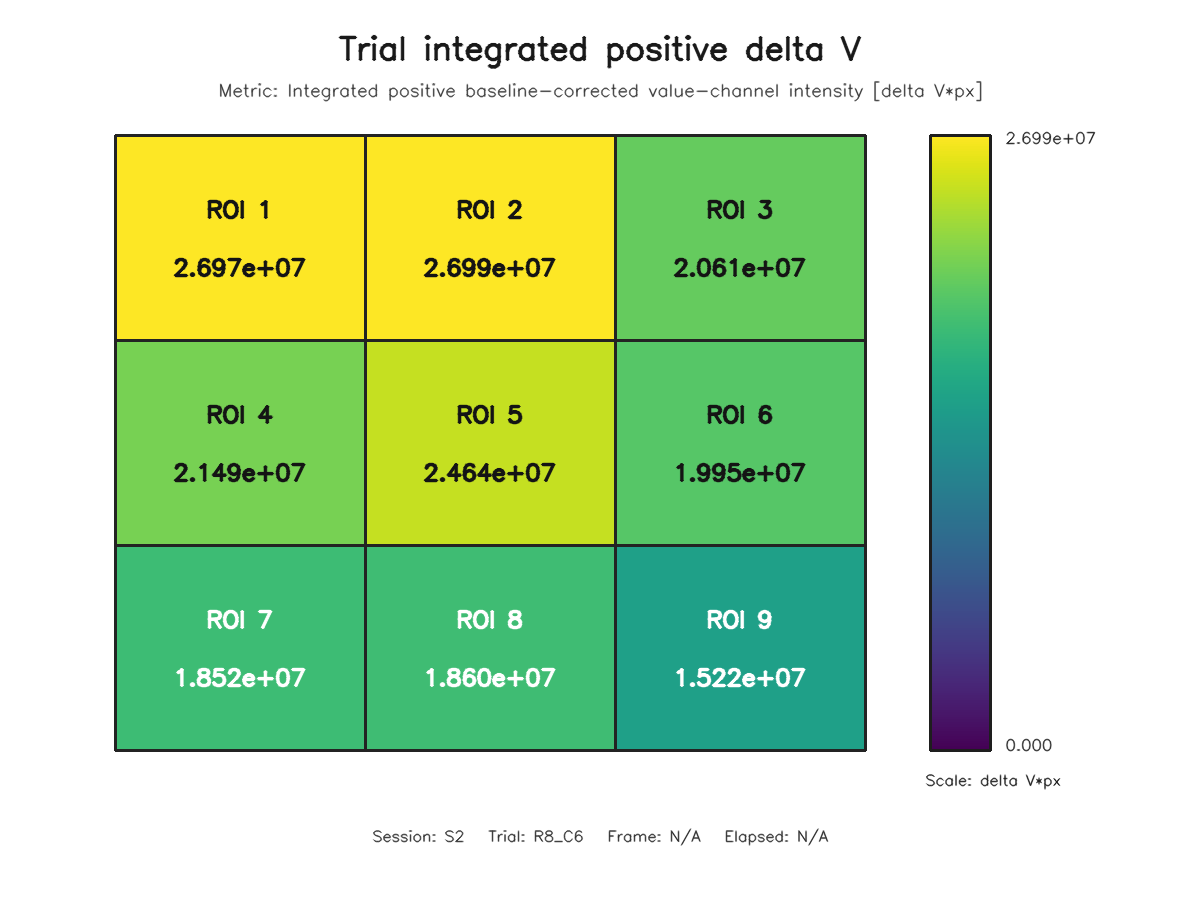

Source data for this figure (header and first rows):
roi, row, column, value
1, 1, 1, 26970969
2, 1, 2, 26988132
3, 1, 3, 20606746
4, 2, 1, 21486698
5, 2, 2, 24637704
6, 2, 3, 19947993
7, 3, 1, 18520758
8, 3, 2, 18598256
9, 3, 3, 15217785
